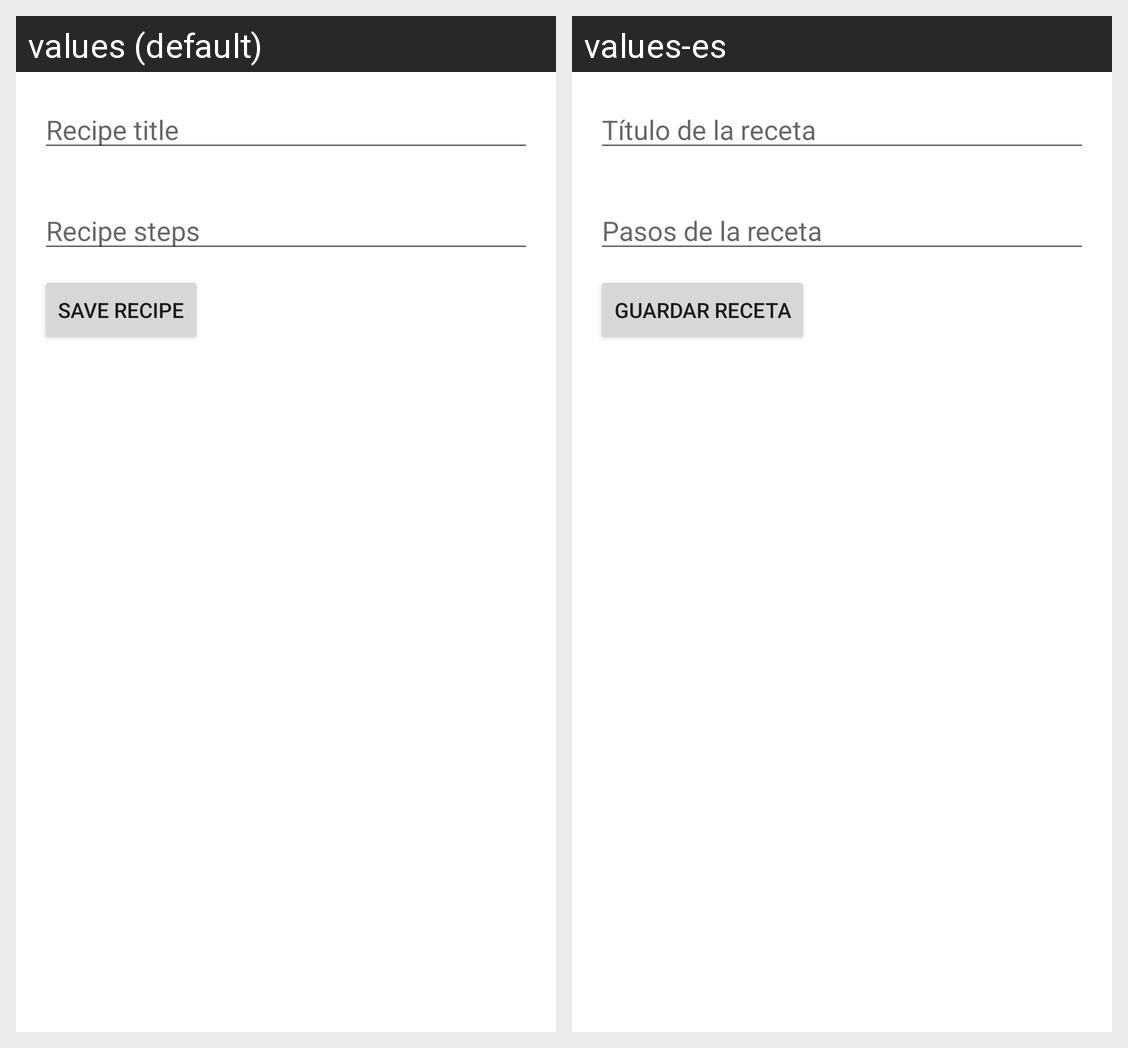

The Android screen above is rendered under two locales of the same app. Produce the string resources it draws, with the default and per-locale values.
Android screen res/layout/fragment_add.xml rendered under 2 locales, left to right: values (default), values-es. Device: Nexus 5 (rendered at 1080×1920; each locale shown at half size, 540×960, under a caption strip naming it); theme Theme.ProjectFirstEV.
Strings drawn on this screen, with the default value and each locale's value (text and hints the layout hard-codes, and strings that could not be matched under every locale, appear in the picture but are not listed):

receipe_title
  values: Recipe title
  values-es: Título de la receta

receipe_steps
  values: Recipe steps
  values-es: Pasos de la receta

save_receipe
  values: Save recipe
  values-es: Guardar receta
